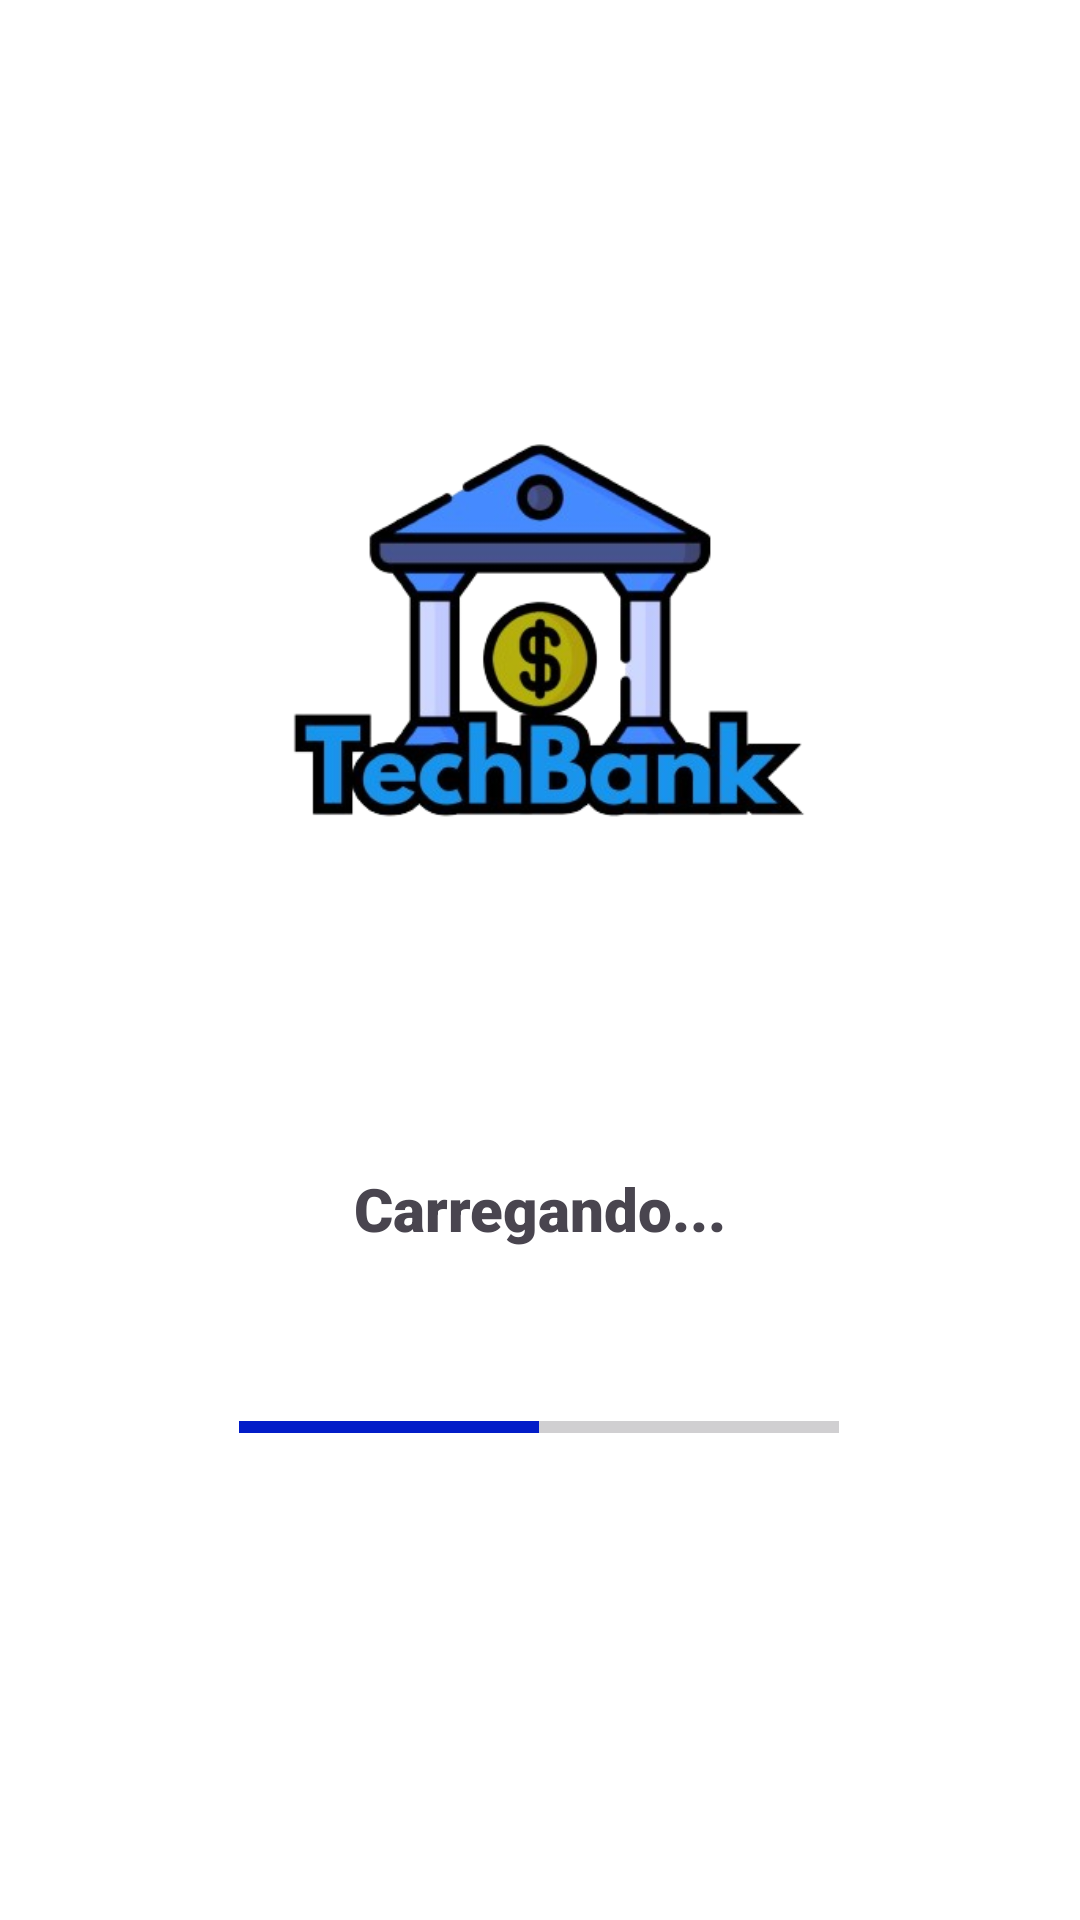

Android layout source for this screen:
<!-- AndroidManifest.xml: application theme Theme.TechBank -->
<!-- res/layout/activity_splash.xml -->
<?xml version="1.0" encoding="utf-8"?>
<androidx.constraintlayout.widget.ConstraintLayout xmlns:android="http://schemas.android.com/apk/res/android"
    xmlns:app="http://schemas.android.com/apk/res-auto"
    xmlns:tools="http://schemas.android.com/tools"
    android:layout_width="match_parent"
    android:layout_height="match_parent"
    android:background="@color/white"
    tools:context=".view.SplashActivity">

    <ImageView
        android:id="@+id/imageView"
        android:layout_width="350dp"
        android:layout_height="250dp"
        android:layout_marginTop="88dp"
        app:layout_constraintEnd_toEndOf="parent"
        app:layout_constraintStart_toStartOf="parent"
        app:layout_constraintTop_toTopOf="parent"
        app:srcCompat="@drawable/logobank" />

    <ProgressBar
        android:id="@+id/progressBar"
        style="@android:style/Widget.DeviceDefault.ProgressBar.Horizontal"
        android:layout_width="200dp"
        android:layout_height="wrap_content"
        android:backgroundTint="@color/blue_type05"
        android:progress="50"
        android:progressTint="#021CC8"


        app:layout_constraintBottom_toBottomOf="parent"
        app:layout_constraintEnd_toEndOf="parent"
        app:layout_constraintHorizontal_bias="0.497"
        app:layout_constraintStart_toStartOf="parent"
        app:layout_constraintTop_toBottomOf="@id/imageView"
        app:layout_constraintVertical_bias="0.453" />

    <TextView
        android:id="@+id/textView1"
        android:layout_width="wrap_content"
        android:layout_height="wrap_content"
        android:fontFamily="sans-serif-black"
        android:text="Carregando..."
        android:textSize="20dp"
        app:layout_constraintBottom_toTopOf="@+id/progressBar"
        app:layout_constraintEnd_toEndOf="parent"
        app:layout_constraintStart_toStartOf="parent"
        app:layout_constraintTop_toBottomOf="@+id/imageView" />

</androidx.constraintlayout.widget.ConstraintLayout>
<!-- resources referenced by this layout -->
<resources>
  <!-- drawable logobank: png bitmap (drawable, 86278 bytes) -->
  <style name="Theme.TechBank" parent="Base.Theme.TechBank" />
  <style name="Base.Theme.TechBank" parent="Theme.Material3.DayNight.NoActionBar">
          
          <item name="colorPrimary">@color/blue_type01</item>
      </style>
  <!-- not gathered from this repository: default colours our renderer supplied (Android Studio template values) -->
  <color name="white">#FFFFFFFF</color>
</resources>
